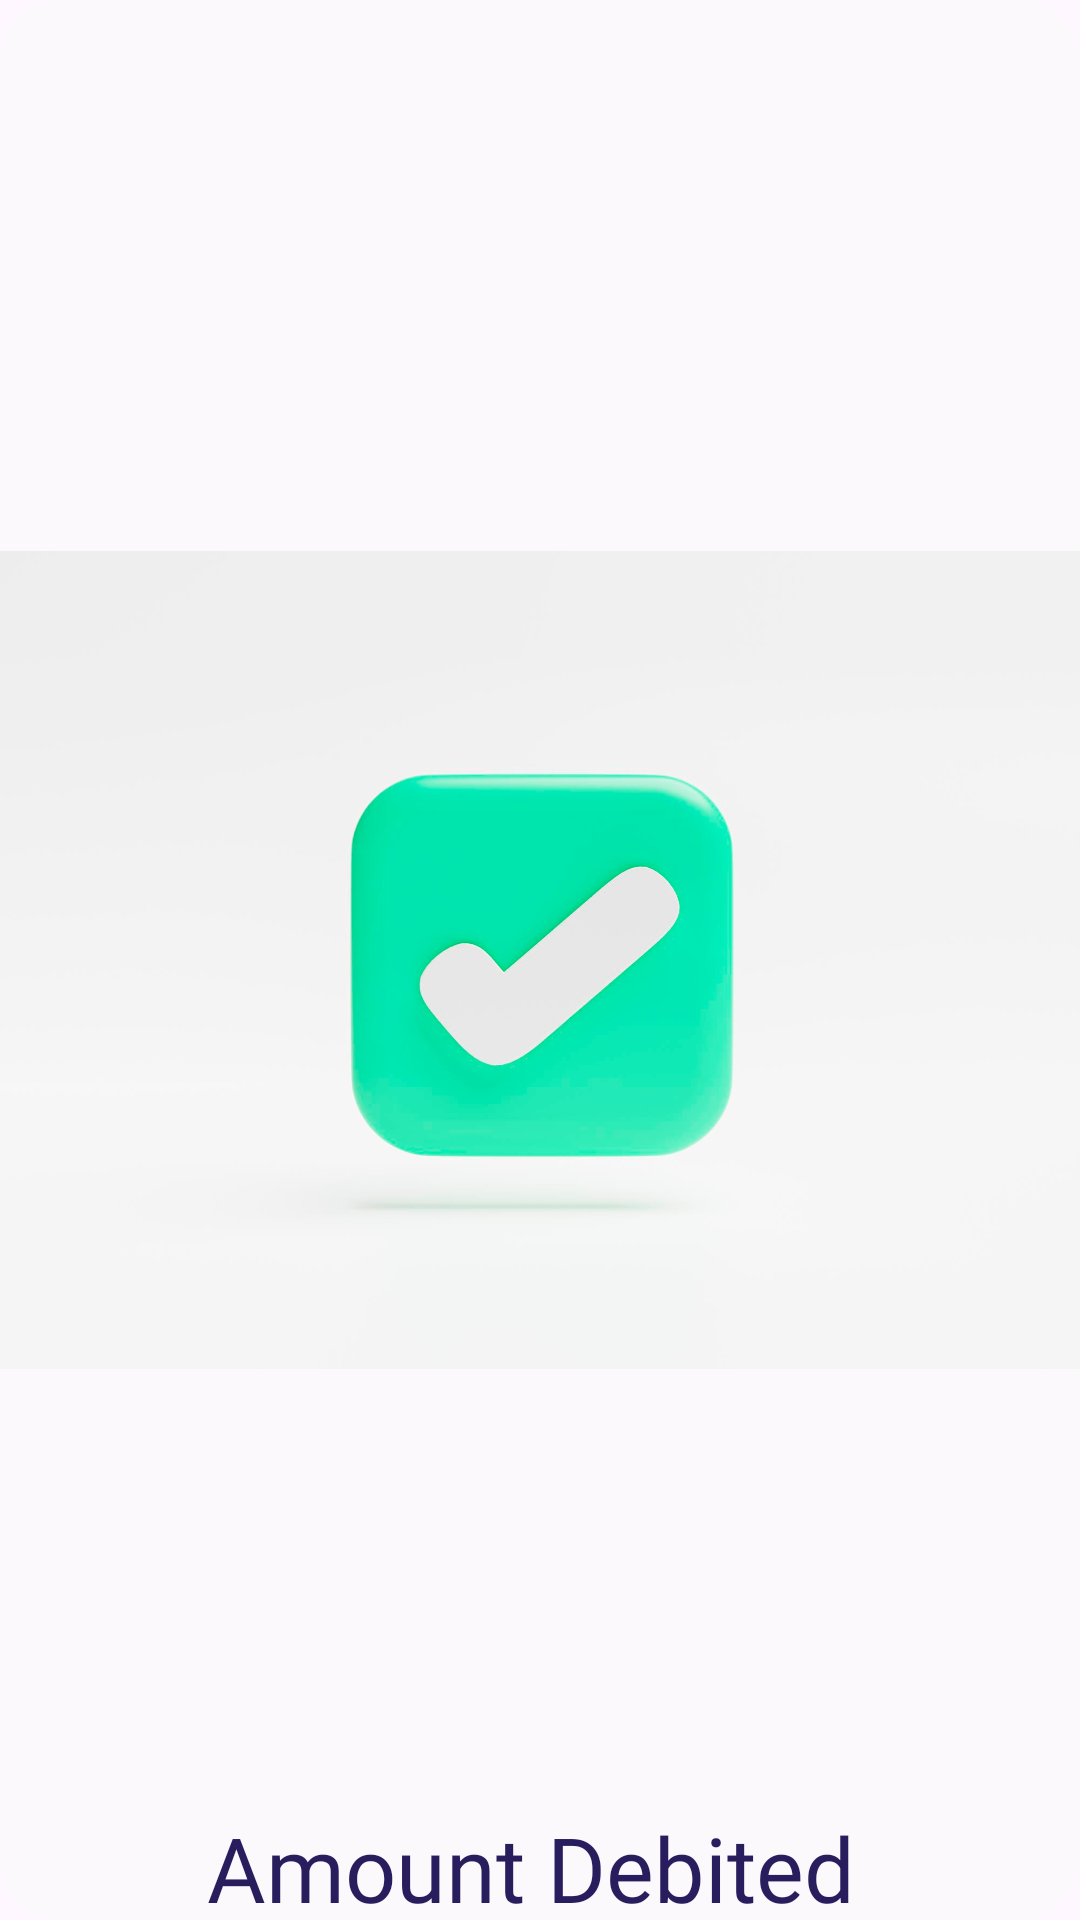

Reconstruct the res/layout file that produces this screen, plus the resources it refers to.
<!-- AndroidManifest.xml: application theme Theme.C1ph3rBank -->
<!-- res/layout/custom_dialog_one.xml -->
<?xml version="1.0" encoding="utf-8"?>
<androidx.constraintlayout.widget.ConstraintLayout xmlns:android="http://schemas.android.com/apk/res/android"
    xmlns:app="http://schemas.android.com/apk/res-auto"
    xmlns:tools="http://schemas.android.com/tools"
    android:layout_width="320dp"
    android:layout_height="450dp"
    android:layout_gravity="center"
    android:background="@drawable/user_login_layout_background"
    tools:ignore="MissingDefaultResource">


    <ImageView
        android:id="@+id/imageButton"
        android:layout_width="wrap_content"
        android:layout_height="wrap_content"
        android:background="@drawable/done_background"
        android:clipToOutline="true"
        android:src="@drawable/payment_done"
        app:layout_constraintBottom_toBottomOf="parent"
        app:layout_constraintEnd_toEndOf="parent"
        app:layout_constraintStart_toStartOf="parent"
        app:layout_constraintTop_toTopOf="parent"
        app:layout_constraintVertical_bias="0.2" />

    <TextView
        android:id="@+id/textView3"
        android:layout_width="wrap_content"
        android:layout_height="wrap_content"
        android:text="@string/amount_debited_nsuccessfully"
        android:textSize="30sp"
        android:textColor="@color/Indigo"
        android:fontFamily="@font/fig_tree_semi_bold"
        app:layout_constraintBottom_toBottomOf="parent"
        app:layout_constraintEnd_toEndOf="parent"
        app:layout_constraintHorizontal_bias="0.504"
        app:layout_constraintStart_toStartOf="parent"
        app:layout_constraintTop_toBottomOf="@+id/imageButton"
        app:layout_constraintVertical_bias="0.107" />

    <com.google.android.material.button.MaterialButton
        android:id="@+id/backBtnWithdraw"
        android:layout_width="wrap_content"
        android:layout_height="wrap_content"
        android:text="@string/back_btn_confirm_pay"
        android:textColor="@color/white"
        app:backgroundTint="@color/Blue"
        app:cornerRadius="8dp"
        app:layout_constraintBottom_toBottomOf="parent"
        app:layout_constraintEnd_toEndOf="parent"
        app:layout_constraintHorizontal_bias="0.519"
        app:layout_constraintStart_toStartOf="parent"
        app:layout_constraintTop_toBottomOf="@+id/textView3"
        app:layout_constraintVertical_bias="0.656" />

</androidx.constraintlayout.widget.ConstraintLayout>
<!-- resources referenced by this layout -->
<resources>
  <color name="Blue">#FF3944BC</color>
  <color name="Indigo">#FF281E5D</color>
  <color name="white">#FFFFFFFF</color>
  <!-- drawable done_background (drawable) -->
  <?xml version="1.0" encoding="utf-8"?>
  <selector xmlns:tools="http://schemas.android.com/tools" xmlns:android="http://schemas.android.com/apk/res/android">
  <item>
      <shape android:shape="rectangle">
          <corners android:radius="360dp"/>
      </shape>
  </item>
  </selector>
  <!-- drawable payment_done: png bitmap (drawable, 154429 bytes) -->
  <!-- drawable user_login_layout_background (drawable) -->
  <?xml version="1.0" encoding="utf-8"?>
  <selector xmlns:android="http://schemas.android.com/apk/res/android">
      <item>
          <shape android:shape="rectangle">
              <solid android:color="@color/LightWhite"/>
              <corners android:radius="20dp"/>
          </shape>
      </item>
  </selector>
  <string name="amount_debited_nsuccessfully">Amount Debited \nSuccessFully.</string>
  <string name="back_btn_confirm_pay">Back</string>
  <style name="Theme.C1ph3rBank" parent="Theme.Material3.DayNight.NoActionBar">
          
          <item name="colorPrimary">@color/purple_500</item>
          <item name="colorPrimaryVariant">@color/purple_700</item>
          <item name="colorOnPrimary">@color/white</item>
          
          <item name="colorSecondary">@color/teal_200</item>
          <item name="colorSecondaryVariant">@color/teal_700</item>
          <item name="colorOnSecondary">@color/black</item>
          
          <item name="android:statusBarColor">?attr/colorPrimaryVariant</item>
          
  
      </style>
  <color name="LightWhite">#85FCFCFC</color>
  <color name="purple_500">#FF6200EE</color>
  <color name="purple_700">#FF3700B3</color>
  <color name="teal_200">#FF03DAC5</color>
  <color name="teal_700">#FF018786</color>
  <color name="black">#FF000000</color>
</resources>
